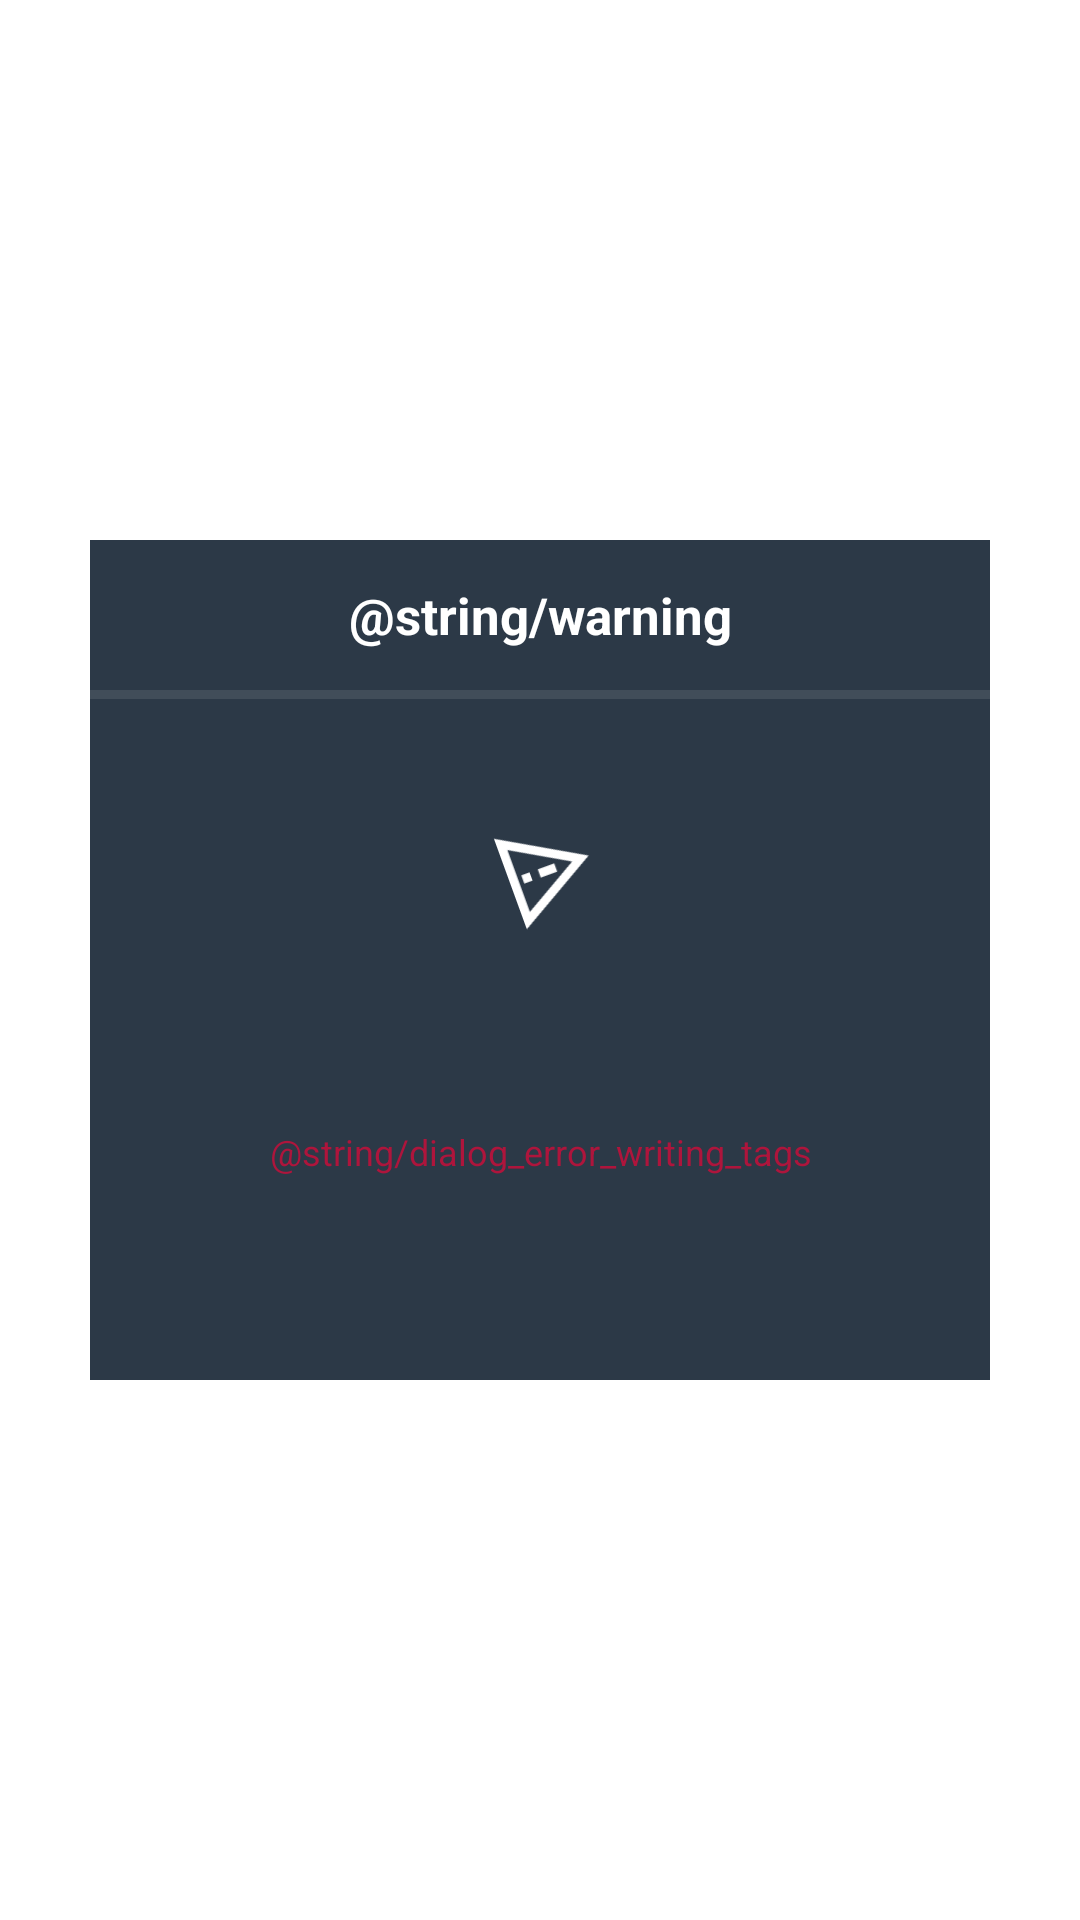

The Android layout XML behind this screen, and the referenced resources:
<!-- AndroidManifest.xml: application theme Theme.Rfid_raw_material -->
<!-- res/layout/dialog_error_writing_tags.xml -->
<?xml version="1.0" encoding="utf-8"?>
<LinearLayout xmlns:android="http://schemas.android.com/apk/res/android"
    android:layout_width="match_parent"
    android:layout_height="match_parent"
    android:orientation="vertical">

    <LinearLayout
        android:layout_width="match_parent"
        android:layout_height="match_parent"
        android:background="@color/transparent"
        android:gravity="center"
        android:orientation="vertical">

        <LinearLayout
             android:layout_width="300dp"
            android:layout_height="280dp"
            android:background="@color/navy"
            android:orientation="vertical">

            <LinearLayout
                android:layout_width="match_parent"
                android:layout_height="50dp"
                android:layout_gravity="center_vertical"
                android:gravity="center_vertical"
                android:paddingRight="10dp">

                <TextView
                    android:layout_width="match_parent"
                    android:layout_height="match_parent"
                    android:text="@string/warning"
                    android:textColor="@color/white"
                    android:textSize="17sp"
                    android:gravity="center_vertical|center_horizontal"
                    android:layout_marginLeft="10dp"
                    android:textStyle="bold"></TextView>
            </LinearLayout>

            <LinearLayout
                android:layout_width="match_parent"
                android:layout_height="3dp"
                android:background="@color/navy_800"></LinearLayout>


            <LinearLayout
                android:layout_width="match_parent"
                android:layout_height="match_parent"
                android:orientation="vertical"
                android:padding="20dp"
                android:gravity="center">



                <LinearLayout
                    android:layout_width="match_parent"
                    android:layout_height="0dp"
                    android:layout_weight="4"
                    android:gravity="center_vertical|center_horizontal"
                    android:orientation="horizontal">



                    <TextView
                        android:layout_width="35dp"
                        android:layout_height="35dp"
                        android:background="@drawable/ic_warning"
                        android:backgroundTint="@color/white"
                        android:layout_marginLeft="5dp"
                        android:rotation="70"></TextView>
                </LinearLayout>

                <TextView
                    android:layout_width="match_parent"
                    android:layout_height="0dp"
                    android:layout_weight="6"
                    android:layout_marginLeft="10dp"
                    android:layout_marginRight="10dp"
                    android:text="@string/dialog_error_writing_tags"
                    android:textColor="@color/red_ckp"
                    android:gravity="center"
                    android:textSize="12dp"></TextView>



            </LinearLayout>


        </LinearLayout>

    </LinearLayout>
</LinearLayout>
<!-- resources referenced by this layout -->
<resources>
  <color name="navy">#2C3947</color>
  <color name="navy_800">#414d59</color>
  <color name="red_ckp">#AE153C</color>
  <color name="transparent">#00FFFFFF</color>
  <color name="white">#FFFFFFFF</color>
  <!-- drawable ic_warning (drawable) -->
  <vector xmlns:android="http://schemas.android.com/apk/res/android"
      android:width="24dp"
      android:height="24dp"
      android:viewportWidth="24"
      android:viewportHeight="24">
      <path
          android:fillColor="#000000"
          android:pathData="M12,2L1,21H23M12,6L19.53,19H4.47M11,10V14H13V10M11,16V18H13V16" />
  </vector>
  <style name="Theme.Rfid_raw_material" parent="Theme.MaterialComponents.DayNight.DarkActionBar">
          
          <item name="colorPrimary">@color/navy</item>
          <item name="colorPrimaryVariant">@color/navy</item>
          <item name="colorOnPrimary">@color/navy</item>
          
          <item name="colorSecondary">@color/teal_200</item>
          <item name="colorSecondaryVariant">@color/teal_700</item>
          <item name="colorOnSecondary">@color/black</item>
  
          <item name="android:textColorPrimary">@color/black</item>
          <item name="android:textColorSecondary">@color/navy</item>
          <item name="android:textColor">@color/black</item>
          <item name="android:textColorHint">@color/gray</item>
  
          
          <item name="android:statusBarColor" tools:targetApi="l">?attr/colorPrimaryVariant</item>
          
  
      </style>
  <color name="teal_200">#FF03DAC5</color>
  <color name="teal_700">#FF018786</color>
  <color name="black">#FF000000</color>
  <color name="gray">#C2C2C2</color>
</resources>
